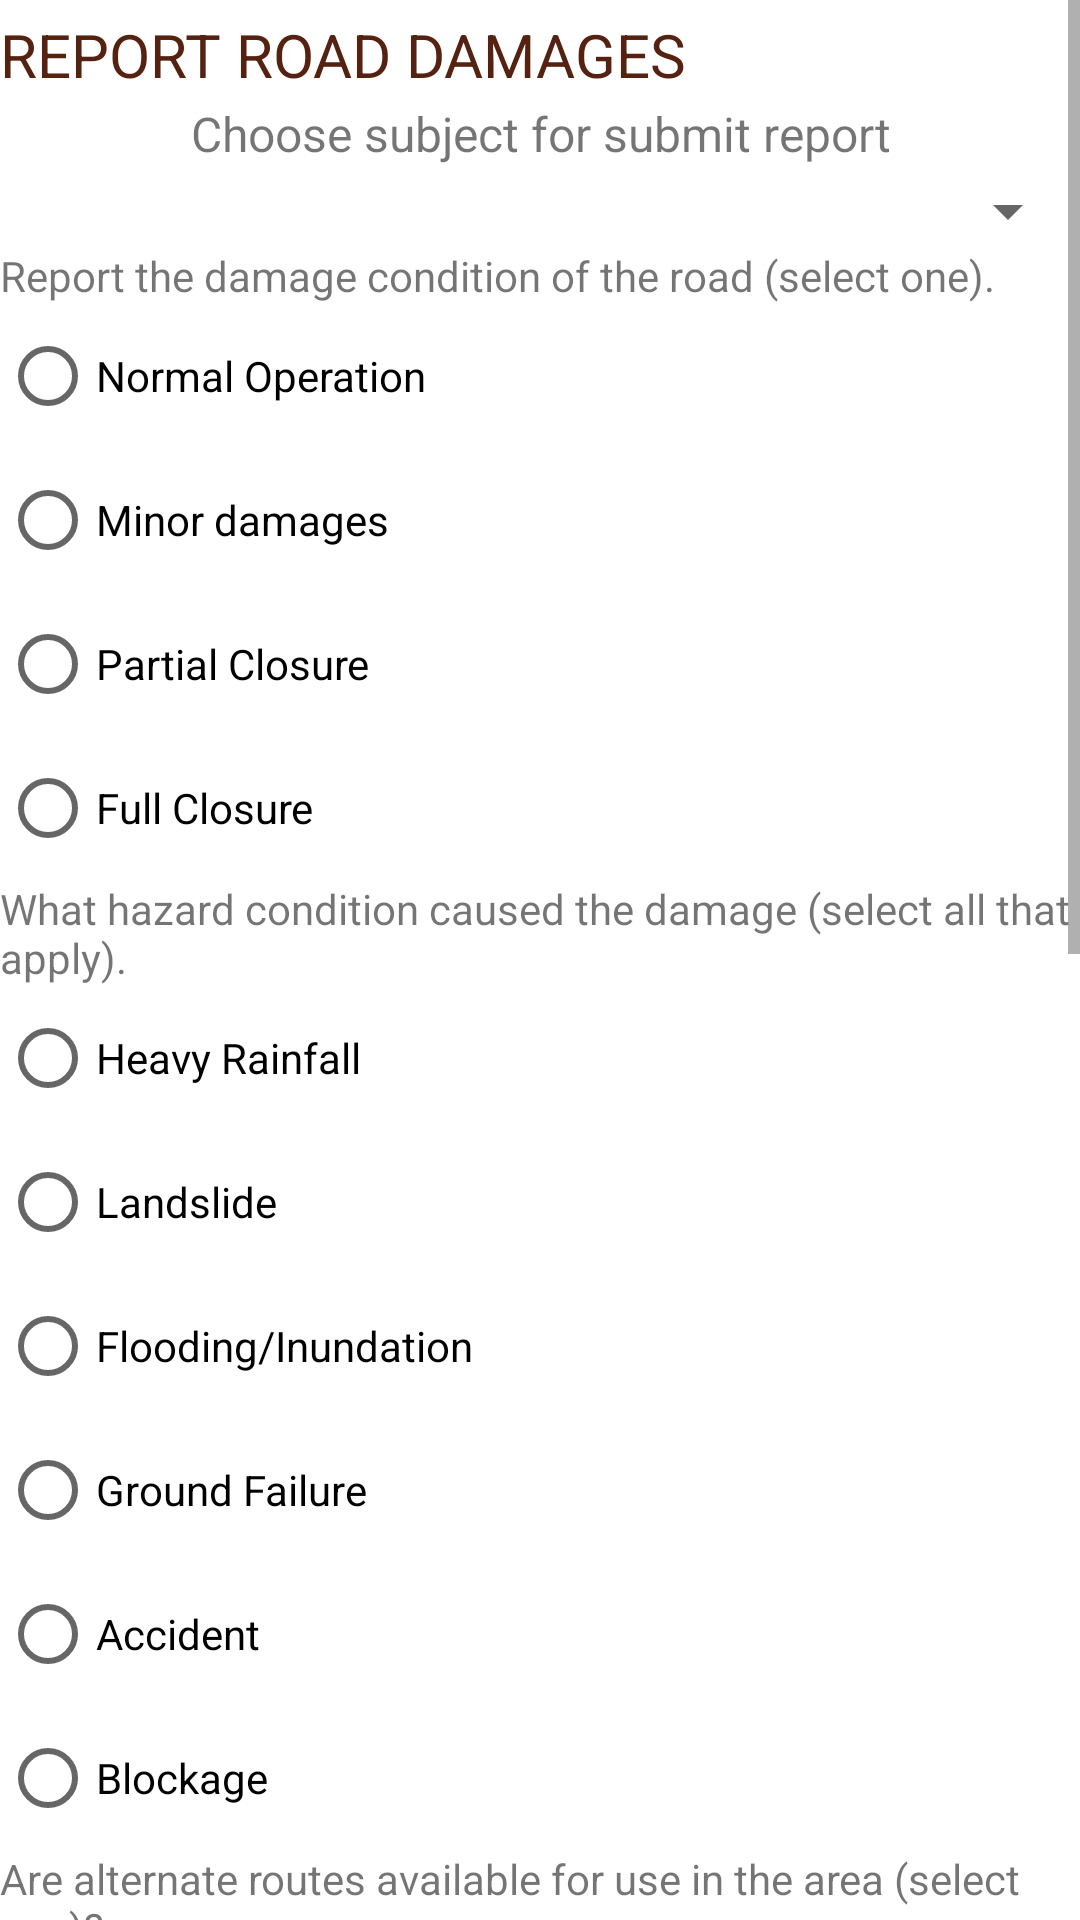

The Android layout XML behind this screen, and the referenced resources:
<!-- AndroidManifest.xml: application theme Theme.Peoject_CRISTA -->
<!-- res/layout/activity_report_road.xml -->
<?xml version="1.0" encoding="utf-8"?>
<androidx.constraintlayout.widget.ConstraintLayout xmlns:android="http://schemas.android.com/apk/res/android"
    xmlns:app="http://schemas.android.com/apk/res-auto"
    xmlns:tools="http://schemas.android.com/tools"
    android:id="@+id/content"
    android:layout_width="match_parent"
    android:layout_height="match_parent"
    tools:context=".Report_Road">


    <ScrollView
        android:layout_width="match_parent"
        android:layout_height="match_parent"
        app:layout_constraintEnd_toEndOf="parent"
        tools:layout_editor_absoluteY="0dp">


        <LinearLayout
            android:layout_width="match_parent"
            android:layout_height="wrap_content"
            android:orientation="vertical">


            <TextView
                android:id="@+id/CountryT"
                android:layout_width="62dp"
                android:layout_height="3dp"
                android:textColor="#00FFFFFF" />

            <ProgressBar
                android:id="@+id/upload_progress_bar"
                style="?android:attr/progressBarStyle"
                android:layout_width="match_parent"
                android:layout_height="wrap_content"
                android:visibility="gone"
                app:layout_constraintBottom_toBottomOf="parent"
                app:layout_constraintEnd_toEndOf="parent"
                app:layout_constraintHorizontal_bias="0.5"
                app:layout_constraintStart_toStartOf="parent"
                app:layout_constraintTop_toTopOf="parent" />

            <TextView
                android:id="@+id/urlt"
                android:layout_width="339dp"
                android:layout_height="wrap_content"
                android:textAllCaps="false"
                android:textColor="#00000000"
                android:textSize="1sp" />

            <TextView
                android:id="@+id/RPD"
                android:layout_width="wrap_content"
                android:layout_height="wrap_content"
                android:text="REPORT ROAD DAMAGES"
                android:textColor="#552110"
                android:textSize="20sp"
                app:layout_constraintBottom_toBottomOf="parent"
                app:layout_constraintEnd_toEndOf="parent"
                app:layout_constraintHorizontal_bias="0.498"
                app:layout_constraintStart_toStartOf="parent"
                app:layout_constraintTop_toTopOf="parent"
                app:layout_constraintVertical_bias="0.091" />

            <TextView
                android:id="@+id/tvla"
                android:layout_width="36dp"
                android:layout_height="2dp"
                android:text="TextView"
                android:textColor="#00FFFFFF"
                tools:visibility="visible" />

            <TextView
                android:id="@+id/tv_headline"
                android:layout_width="match_parent"
                android:layout_height="wrap_content"
                android:text="Choose subject for submit report"
                android:textAlignment="center"
                android:textSize="16sp"
                android:visibility="visible" />


            <TextView
                android:id="@+id/tvlo"
                android:layout_width="38dp"
                android:layout_height="3dp"
                android:text="TextView"
                android:textColor="#00FFFCFC"
                tools:visibility="visible" />

            <Spinner
                android:id="@+id/spinner_subjects"
                android:layout_width="fill_parent"
                android:layout_height="wrap_content">

            </Spinner>

            <TextView
                android:layout_width="match_parent"
                android:layout_height="wrap_content"
                android:text="@string/report_the_damage_condition_of_the_road_select_one" />

            <RadioGroup
                android:id="@+id/rg_b"
                android:layout_width="wrap_content"
                android:layout_height="wrap_content">

                <RadioButton
                    android:id="@+id/rb_b_1"
                    android:layout_width="wrap_content"
                    android:layout_height="wrap_content"
                    android:text="@string/Normal_Operation" />

                <RadioButton
                    android:id="@+id/rb_b_2"
                    android:layout_width="wrap_content"
                    android:layout_height="wrap_content"
                    android:text="@string/Minor_damages" />

                <RadioButton
                    android:id="@+id/rb_b_3"
                    android:layout_width="wrap_content"
                    android:layout_height="wrap_content"
                    android:text="@string/Partial_Closure" />

                <RadioButton
                    android:id="@+id/rb_b_4"
                    android:layout_width="wrap_content"
                    android:layout_height="wrap_content"
                    android:text="@string/Full_Closure" />

            </RadioGroup>

            <TextView
                android:layout_width="match_parent"
                android:layout_height="wrap_content"
                android:text="@string/what_hazard_condition_caused_the_damage_select_all_that_apply" />


            <RadioButton
                android:id="@+id/rb_a_1"
                android:layout_width="wrap_content"
                android:layout_height="wrap_content"
                android:text="@string/Heavy_Rainfall" />

            <RadioButton
                android:id="@+id/rb_a_2"
                android:layout_width="wrap_content"
                android:layout_height="wrap_content"
                android:text="@string/Landslide" />

            <RadioButton
                android:id="@+id/rb_a_3"
                android:layout_width="wrap_content"
                android:layout_height="wrap_content"
                android:text="@string/Flooding_and_Inundation" />

            <RadioButton
                android:id="@+id/rb_a_4"
                android:layout_width="wrap_content"
                android:layout_height="wrap_content"
                android:text="@string/Ground_Failure" />

            <RadioButton
                android:id="@+id/rb_a_5"
                android:layout_width="wrap_content"
                android:layout_height="wrap_content"
                android:text="@string/Accident" />

            <RadioButton
                android:id="@+id/rb_a_6"
                android:layout_width="wrap_content"
                android:layout_height="wrap_content"
                android:text="@string/Blockage" />


            <TextView
                android:layout_width="match_parent"
                android:layout_height="wrap_content"
                android:text="@string/are_alternate_routes_available_for_use_in_the_area_select_one" />

            <RadioGroup
                android:id="@+id/rg_e"
                android:layout_width="wrap_content"
                android:layout_height="wrap_content">

                <RadioButton
                    android:id="@+id/rb_e_1"
                    android:layout_width="wrap_content"
                    android:layout_height="wrap_content"
                    android:text="@string/Yes" />

                <RadioButton
                    android:id="@+id/rb_e_2"
                    android:layout_width="wrap_content"
                    android:layout_height="wrap_content"
                    android:text="@string/No" />

                <RadioButton
                    android:id="@+id/rb_e_3"
                    android:layout_width="wrap_content"
                    android:layout_height="wrap_content"
                    android:text="@string/Do_not_Know" />


            </RadioGroup>


            <Button
                android:id="@+id/button_gg"
                android:layout_width="match_parent"
                android:layout_height="wrap_content"
                android:text="CHOOSE IMAGE"
                android:visibility="invisible"
                tools:visibility="invisible" />

            <Button
                android:id="@+id/button_c"
                android:layout_width="match_parent"
                android:layout_height="wrap_content"
                android:text="CAPTURE IMAGE" />

            <ImageView
                android:id="@+id/FireBaseImage"
                android:layout_width="match_parent"
                android:layout_height="300dp"
                app:srcCompat="@android:drawable/screen_background_light_transparent" />

            <Button
                android:id="@+id/UploadB"
                android:layout_width="match_parent"
                android:layout_height="wrap_content"
                android:text="UPLOAD IMAGE" />

            <Button
                android:id="@+id/btn_submit2"
                android:layout_width="match_parent"
                android:layout_height="wrap_content"
                android:text="Submit" />


        </LinearLayout>
    </ScrollView>


</androidx.constraintlayout.widget.ConstraintLayout>
<!-- resources referenced by this layout -->
<resources>
  <string name="Accident">Accident</string>
  <string name="Blockage">Blockage</string>
  <string name="Do_not_Know">Don’t Know</string>
  <string name="Flooding_and_Inundation">Flooding/Inundation</string>
  <string name="Full_Closure">Full Closure</string>
  <string name="Ground_Failure">Ground Failure</string>
  <string name="Heavy_Rainfall">Heavy Rainfall</string>
  <string name="Landslide">Landslide</string>
  <string name="Minor_damages">Minor damages</string>
  <string name="No">No</string>
  <string name="Normal_Operation">Normal Operation</string>
  <string name="Partial_Closure">Partial Closure</string>
  <string name="Yes">Yes</string>
  <string name="are_alternate_routes_available_for_use_in_the_area_select_one">Are alternate routes available for use in the area (select one)?</string>
  <string name="report_the_damage_condition_of_the_road_select_one">Report the damage condition of the road (select one).</string>
  <string name="what_hazard_condition_caused_the_damage_select_all_that_apply">What hazard condition caused the damage (select all that apply).</string>
  <style name="Theme.Peoject_CRISTA" parent="Theme.MaterialComponents.DayNight.DarkActionBar">
          
          <item name="colorPrimary">@color/purple_500</item>
          <item name="colorPrimaryVariant">@color/purple_700</item>
          <item name="colorOnPrimary">@color/white</item>
          
          <item name="colorSecondary">@color/teal_200</item>
          <item name="colorSecondaryVariant">@color/teal_700</item>
          <item name="colorOnSecondary">@color/black</item>
          
          <item name="android:statusBarColor" tools:targetApi="l">?attr/colorPrimaryVariant</item>
          
      </style>
  <!-- not gathered from this repository: default colours our renderer supplied (Android Studio template values) -->
  <color name="purple_500">#FF6200EE</color>
  <color name="purple_700">#FF3700B3</color>
  <color name="teal_200">#FF03DAC5</color>
  <color name="teal_700">#FF018786</color>
  <color name="black">#FF000000</color>
  <color name="white">#FFFFFFFF</color>
</resources>
